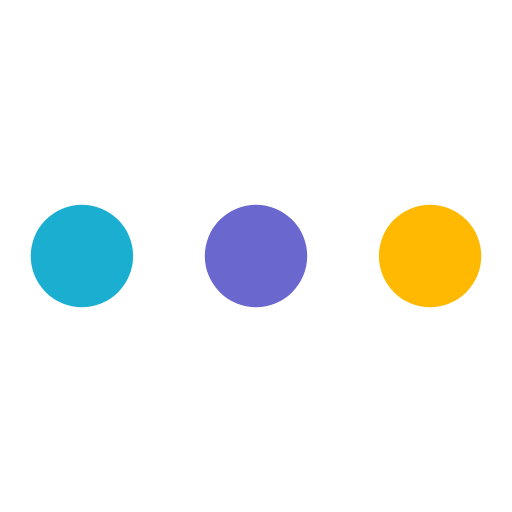
t = 0.00 s
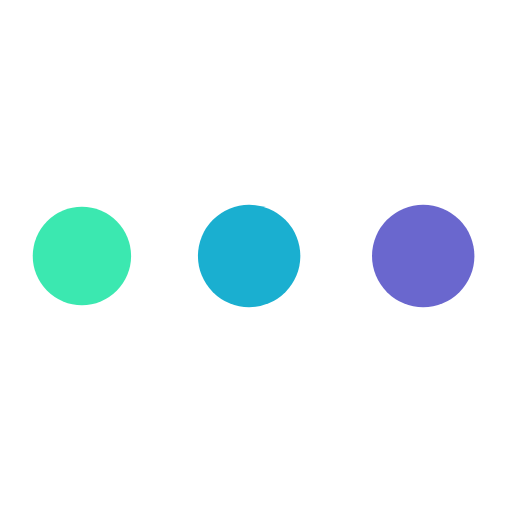
t = 0.19 s
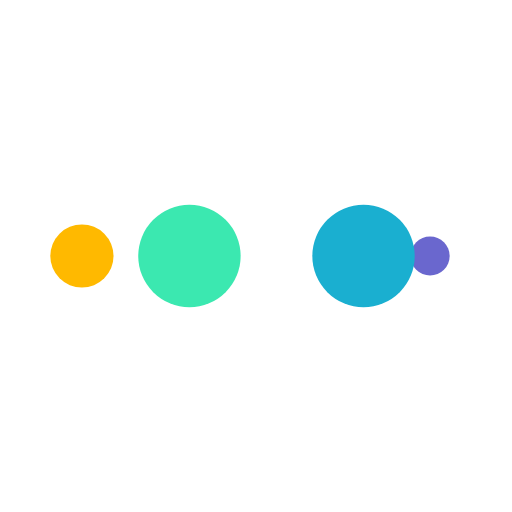
t = 0.31 s
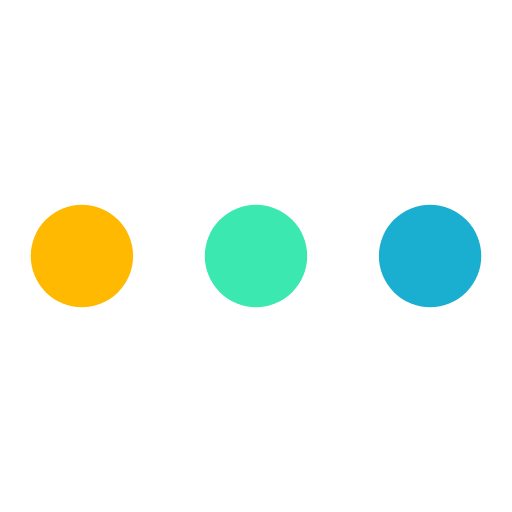
t = 0.50 s
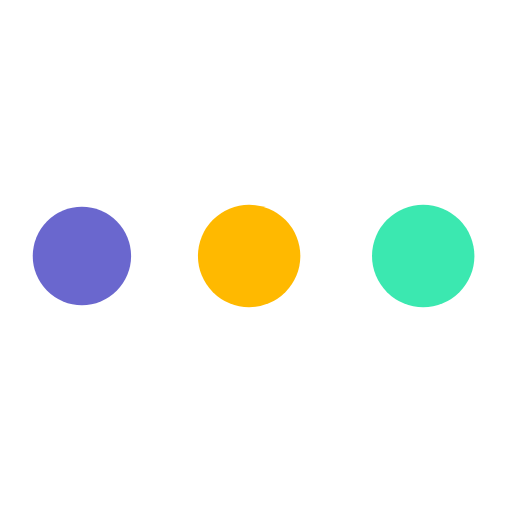
t = 0.69 s
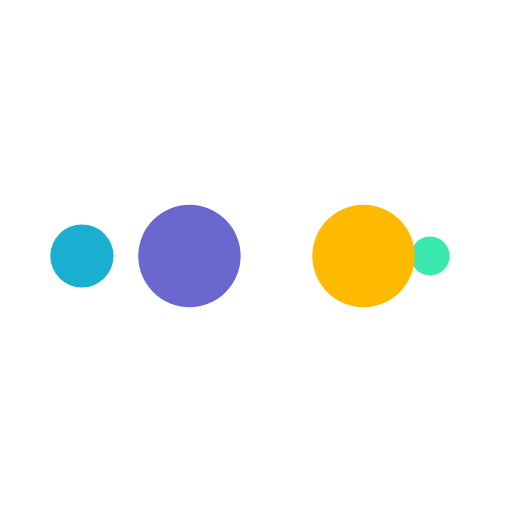
t = 0.81 s

The animated SVG that drew these frames (rendered in a browser with its animation timeline set to each time). Animation: 10 SMIL elements (animate=10); one cycle of 1.00 s, repeats indefinitely.

<svg width="200px"  height="200px"  xmlns="http://www.w3.org/2000/svg" viewBox="0 0 100 100" preserveAspectRatio="xMidYMid" class="lds-ellipsis" style="background: none;"><!--circle(cx="16",cy="50",r="10")--><circle cx="84" cy="50" r="0" fill="#ffb900"><animate attributeName="r" values="10;0;0;0;0" keyTimes="0;0.25;0.5;0.75;1" keySplines="0 0.5 0.5 1;0 0.5 0.5 1;0 0.5 0.5 1;0 0.5 0.5 1" calcMode="spline" dur="1s" repeatCount="indefinite" begin="0s"></animate><animate attributeName="cx" values="84;84;84;84;84" keyTimes="0;0.25;0.5;0.75;1" keySplines="0 0.5 0.5 1;0 0.5 0.5 1;0 0.5 0.5 1;0 0.5 0.5 1" calcMode="spline" dur="1s" repeatCount="indefinite" begin="0s"></animate></circle><circle cx="31.4846" cy="50" r="10" fill="#6a67ce"><animate attributeName="r" values="0;10;10;10;0" keyTimes="0;0.25;0.5;0.75;1" keySplines="0 0.5 0.5 1;0 0.5 0.5 1;0 0.5 0.5 1;0 0.5 0.5 1" calcMode="spline" dur="1s" repeatCount="indefinite" begin="-0.5s"></animate><animate attributeName="cx" values="16;16;50;84;84" keyTimes="0;0.25;0.5;0.75;1" keySplines="0 0.5 0.5 1;0 0.5 0.5 1;0 0.5 0.5 1;0 0.5 0.5 1" calcMode="spline" dur="1s" repeatCount="indefinite" begin="-0.5s"></animate></circle><circle cx="16" cy="50" r="4.55431" fill="#1aafd0"><animate attributeName="r" values="0;10;10;10;0" keyTimes="0;0.25;0.5;0.75;1" keySplines="0 0.5 0.5 1;0 0.5 0.5 1;0 0.5 0.5 1;0 0.5 0.5 1" calcMode="spline" dur="1s" repeatCount="indefinite" begin="-0.25s"></animate><animate attributeName="cx" values="16;16;50;84;84" keyTimes="0;0.25;0.5;0.75;1" keySplines="0 0.5 0.5 1;0 0.5 0.5 1;0 0.5 0.5 1;0 0.5 0.5 1" calcMode="spline" dur="1s" repeatCount="indefinite" begin="-0.25s"></animate></circle><circle cx="84" cy="50" r="5.44569" fill="#3be8b0"><animate attributeName="r" values="0;10;10;10;0" keyTimes="0;0.25;0.5;0.75;1" keySplines="0 0.5 0.5 1;0 0.5 0.5 1;0 0.5 0.5 1;0 0.5 0.5 1" calcMode="spline" dur="1s" repeatCount="indefinite" begin="0s"></animate><animate attributeName="cx" values="16;16;50;84;84" keyTimes="0;0.25;0.5;0.75;1" keySplines="0 0.5 0.5 1;0 0.5 0.5 1;0 0.5 0.5 1;0 0.5 0.5 1" calcMode="spline" dur="1s" repeatCount="indefinite" begin="0s"></animate></circle><circle cx="65.4846" cy="50" r="10" fill="#ffb900"><animate attributeName="r" values="0;0;10;10;10" keyTimes="0;0.25;0.5;0.75;1" keySplines="0 0.5 0.5 1;0 0.5 0.5 1;0 0.5 0.5 1;0 0.5 0.5 1" calcMode="spline" dur="1s" repeatCount="indefinite" begin="0s"></animate><animate attributeName="cx" values="16;16;16;50;84" keyTimes="0;0.25;0.5;0.75;1" keySplines="0 0.5 0.5 1;0 0.5 0.5 1;0 0.5 0.5 1;0 0.5 0.5 1" calcMode="spline" dur="1s" repeatCount="indefinite" begin="0s"></animate></circle></svg>
